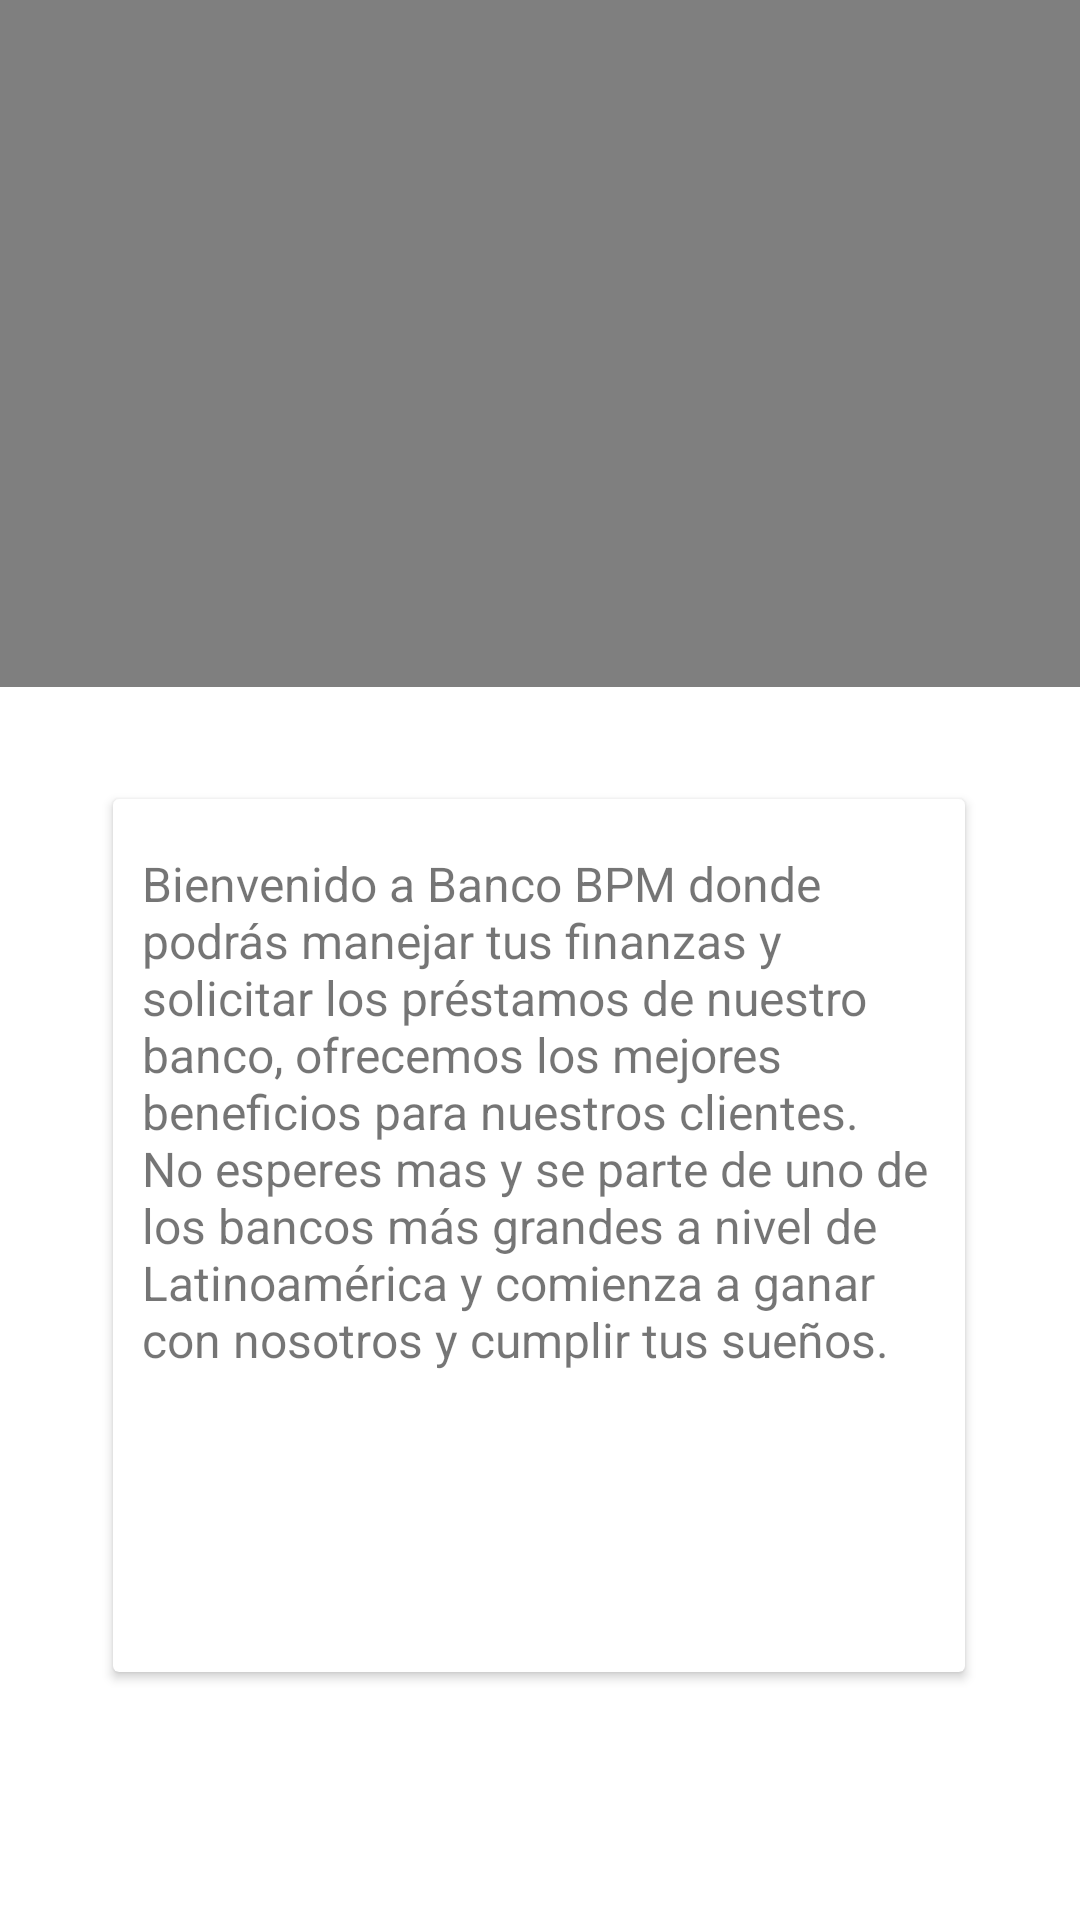

The Android layout XML behind this screen, and the referenced resources:
<!-- AndroidManifest.xml: application theme Theme.BPM -->
<!-- res/layout/activity_info_act.xml -->
<?xml version="1.0" encoding="utf-8"?>
<androidx.constraintlayout.widget.ConstraintLayout xmlns:android="http://schemas.android.com/apk/res/android"
    xmlns:app="http://schemas.android.com/apk/res-auto"
    xmlns:tools="http://schemas.android.com/tools"
    android:layout_width="match_parent"
    android:layout_height="match_parent"
    tools:context=".Info_act">

    <VideoView
        android:id="@+id/vd"
        android:layout_width="408dp"
        android:layout_height="229dp"
        app:layout_constraintBottom_toBottomOf="parent"
        app:layout_constraintEnd_toEndOf="parent"
        app:layout_constraintHorizontal_bias="1.0"
        app:layout_constraintStart_toStartOf="parent"
        app:layout_constraintTop_toTopOf="parent"
        app:layout_constraintVertical_bias="0.0" />

    <androidx.cardview.widget.CardView
        android:layout_width="284dp"
        android:layout_height="291dp"
        app:layout_constraintBottom_toBottomOf="parent"
        app:layout_constraintEnd_toEndOf="parent"
        app:layout_constraintHorizontal_bias="0.496"
        app:layout_constraintStart_toStartOf="parent"
        app:layout_constraintTop_toTopOf="parent"
        app:layout_constraintVertical_bias="0.763">

        <androidx.constraintlayout.widget.ConstraintLayout
            android:layout_width="match_parent"
            android:layout_height="match_parent">

            <ImageButton
                android:id="@+id/imgBtnMaps"
                android:layout_width="86dp"
                android:layout_height="84dp"
                android:background="@android:color/transparent"
                android:onClick="Maps"
                android:scaleType="centerCrop"
                app:layout_constraintBottom_toBottomOf="parent"
                app:layout_constraintEnd_toEndOf="parent"
                app:layout_constraintStart_toStartOf="parent"
                app:layout_constraintTop_toTopOf="parent"
                app:layout_constraintVertical_bias="0.936"
                app:srcCompat="@drawable/location" />

            <TextView
                android:id="@+id/textView"
                android:layout_width="267dp"
                android:layout_height="199dp"
                android:text="Bienvenido a Banco BPM donde podrás manejar tus finanzas y solicitar los préstamos de nuestro banco, ofrecemos los mejores beneficios para nuestros clientes. No esperes mas y se parte de uno de los bancos más grandes a nivel de Latinoamérica y comienza a ganar con nosotros y cumplir tus sueños. "
                android:textSize="16sp"
                app:layout_constraintBottom_toBottomOf="parent"
                app:layout_constraintEnd_toEndOf="parent"
                app:layout_constraintHorizontal_bias="0.578"
                app:layout_constraintStart_toStartOf="parent"
                app:layout_constraintTop_toTopOf="parent"
                app:layout_constraintVertical_bias="0.187" />
        </androidx.constraintlayout.widget.ConstraintLayout>
    </androidx.cardview.widget.CardView>
</androidx.constraintlayout.widget.ConstraintLayout>
<!-- resources referenced by this layout -->
<resources>
  <style name="Theme.BPM" parent="Theme.MaterialComponents.DayNight.DarkActionBar">
          
          <item name="colorPrimary">@color/purple_500</item>
          <item name="colorPrimaryVariant">@color/purple_700</item>
          <item name="colorOnPrimary">@color/white</item>
          
          <item name="colorSecondary">@color/teal_200</item>
          <item name="colorSecondaryVariant">@color/teal_700</item>
          <item name="colorOnSecondary">@color/black</item>
          
          <item name="android:statusBarColor" tools:targetApi="l">?attr/colorPrimaryVariant</item>
          
      </style>
  <!-- not gathered from this repository: default colours our renderer supplied (Android Studio template values) -->
  <color name="purple_500">#FF6200EE</color>
  <color name="purple_700">#FF3700B3</color>
  <color name="teal_200">#FF03DAC5</color>
  <color name="teal_700">#FF018786</color>
  <color name="black">#FF000000</color>
  <color name="white">#FFFFFFFF</color>
</resources>
